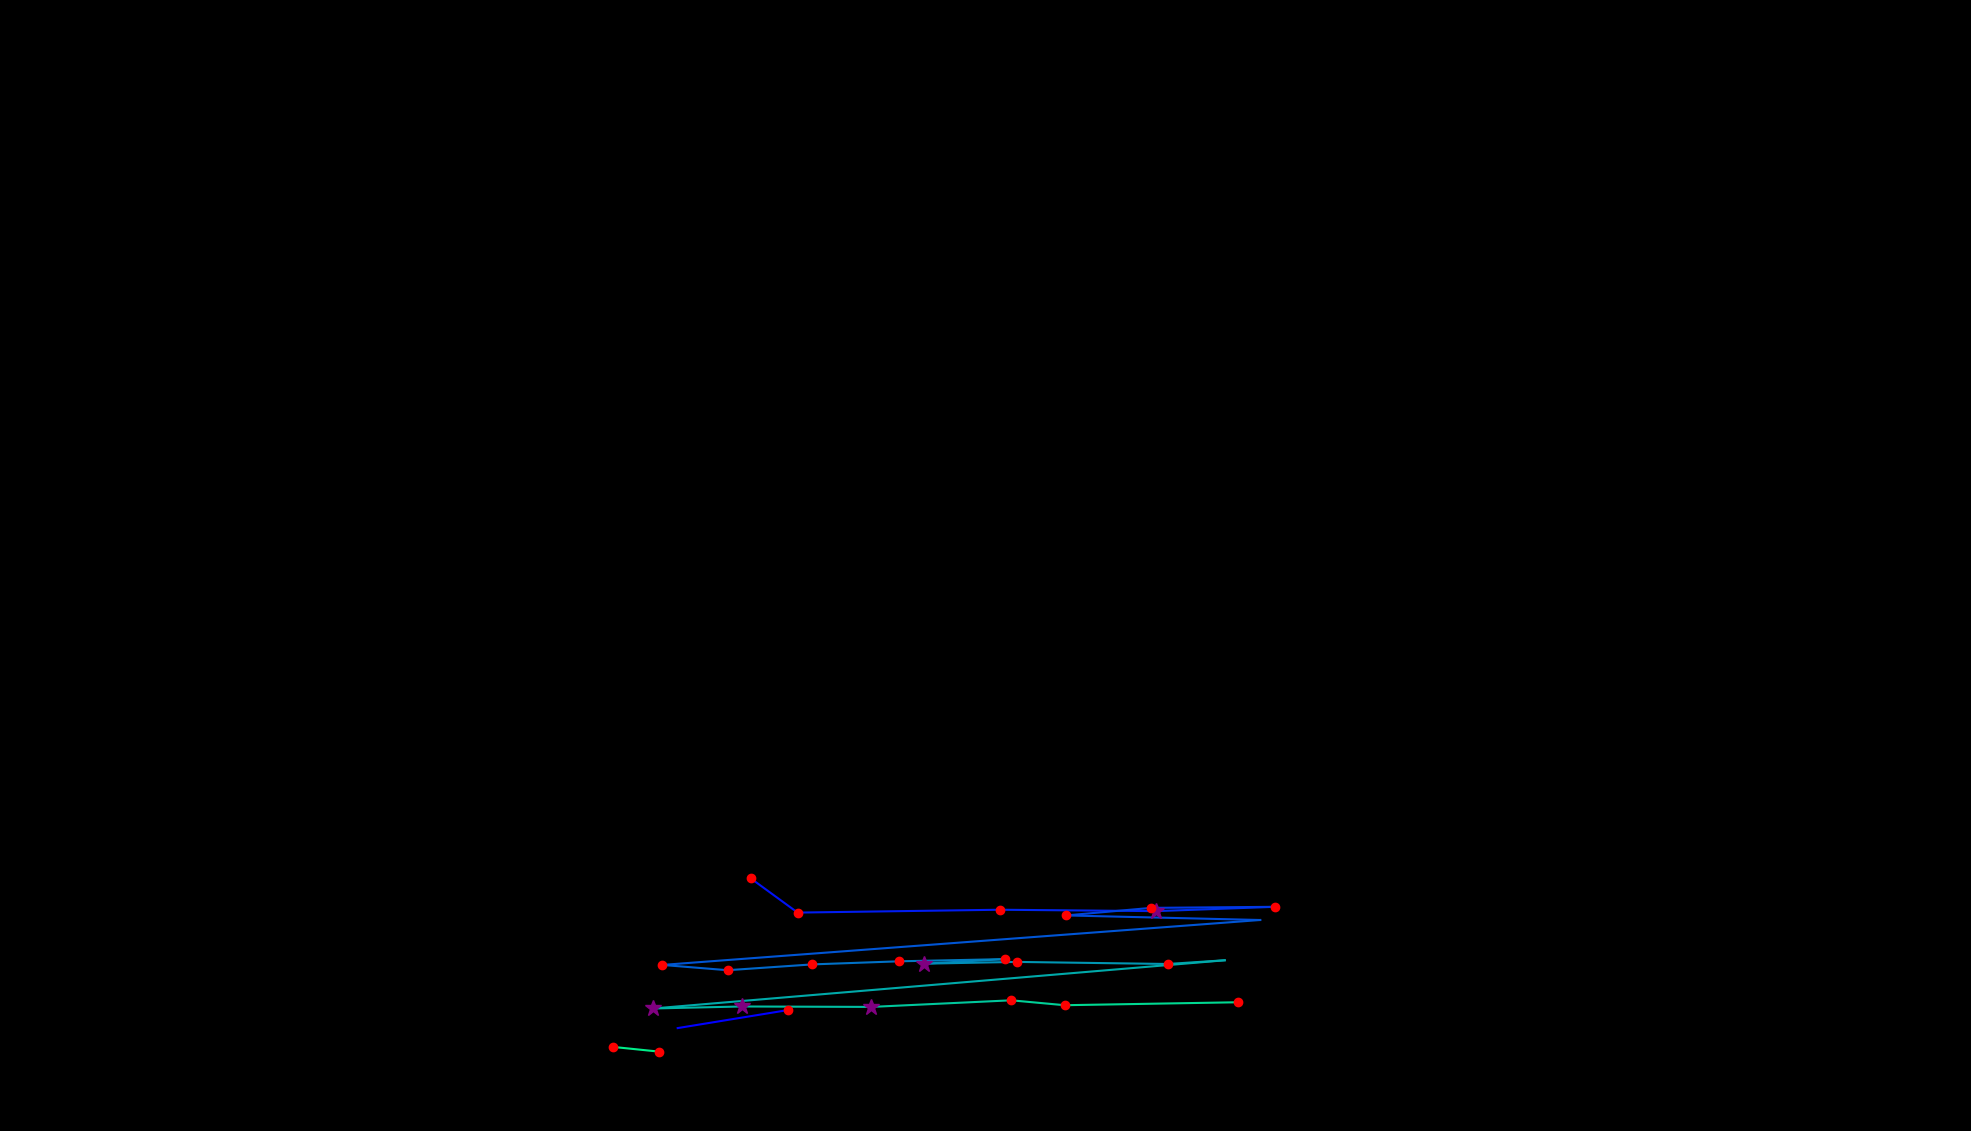

The table this chart was drawn from, first rows:
, fixation_id, timestamp, avg_gaze_x, avg_gaze_y, duration
0, 201.0, 53780, 880.1, 133.6, 48.2
1, 202.0, 54093, 1024, 157.1, 204.9
2, 206.0, 55395, 975.1, 328, 241
3, 207.0, 55660, 1036, 283.7, 180.8
4, 208.0, 55913, 1299, 287.4, 156.7
5, 209.0, 56094, 1501, 285.5, 253.1
6, 210.0, 56419, 1656, 291.2, 192.8
7, 211.0, 56672, 1495, 289.8, 192.8
8, 212.0, 56889, 1385, 280, 204.9
9, 213.0, 57190, 1637, 274, 96.4
10, 214.0, 57371, 860.2, 215.7, 168.7
11, 215.0, 57564, 944.9, 208.8, 216.9
12, 216.0, 57817, 1055, 216.4, 132.6
13, 217.0, 57986, 1168, 220.4, 192.8
14, 218.0, 58251, 1305, 223.2, 120.5
15, 219.0, 58395, 1200, 217.3, 253.1
16, 220.0, 58672, 1320, 219.6, 204.9
17, 221.0, 58913, 1517, 216.9, 204.9
18, 222.0, 59142, 1591, 221.7, 108.5
19, 223.0, 59359, 848.3, 159.1, 397.7
20, 224.0, 59781, 963.3, 161.7, 289.2
21, 225.0, 60106, 1132, 161.2, 301.3
22, 226.0, 60456, 1313, 169.7, 120.5
23, 227.0, 60600, 1383, 163.4, 204.9
24, 228.0, 60841, 1608, 167.2, 229
25, 230.0, 61396, 855.9, 103.1, 132.6
26, 231.0, 61552, 796.5, 109.2, 216.9
